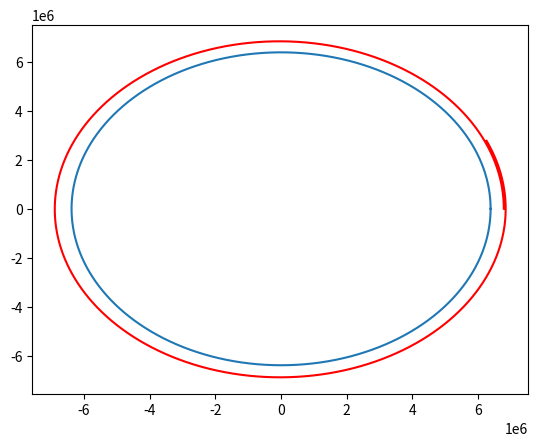

Python code for this plot:
# Orbits. two-body problem in 2D. Modelling orbital motion
import numpy as np
import matplotlib.pyplot as plt

# Initializing constants and allocating state variables
# The space station orbits the earth with altitude of 402 km, velocity of 7706 m/s and period of 96 minutes
# In this case, the accuracy of the orbit depends on the length of sub-interval, as does other problems
# smaller the dt will result in more accurate (it will be almost exactly circular plot) therefore the 
# number of sub-interval must also be high.

rEarth = 6.378e6 # Earth's radius
mEarth = 5.9742e24 # Earth's mass
gEarth = 6.7e-11 # Earth's gravitational constant
xE = np.zeros(10001)
yE = np.zeros(10001)
px = np.zeros(10002)
py = np.zeros(10002)
vx = np.zeros(10002)
vy = np.zeros(10002)
t = np.zeros(10002)
t[0] = 0
px[0] = rEarth + 402000
py[0] = 0
vx[0] = 0
vy[0]= 7706
dt = 0.6 # length of the sub-interval
n = 10001 # number of sub-interval

# Calculating the orbit
for i in range(0,n):
    t[i+1] = t[i] +dt
    px[i+1] = px[i] + vx[i] *dt
    py[i+1] = py[i] + vy[i] *dt
    R = np.sqrt(px[i]**2+py[i]**2)
    Ag = -gEarth*mEarth/R**2
    vx[i+1] = vx[i] + Ag * px[i]/R *dt
    vy[i+1] = vy[i] + Ag * py[i]/R *dt
    ang = 2*np.pi*i/10000
    xE[i] = rEarth*np.cos(ang)
    yE[i] = rEarth*np.sin(ang)

plt.plot(px,py,'r-',xE,yE)
plt.show()
